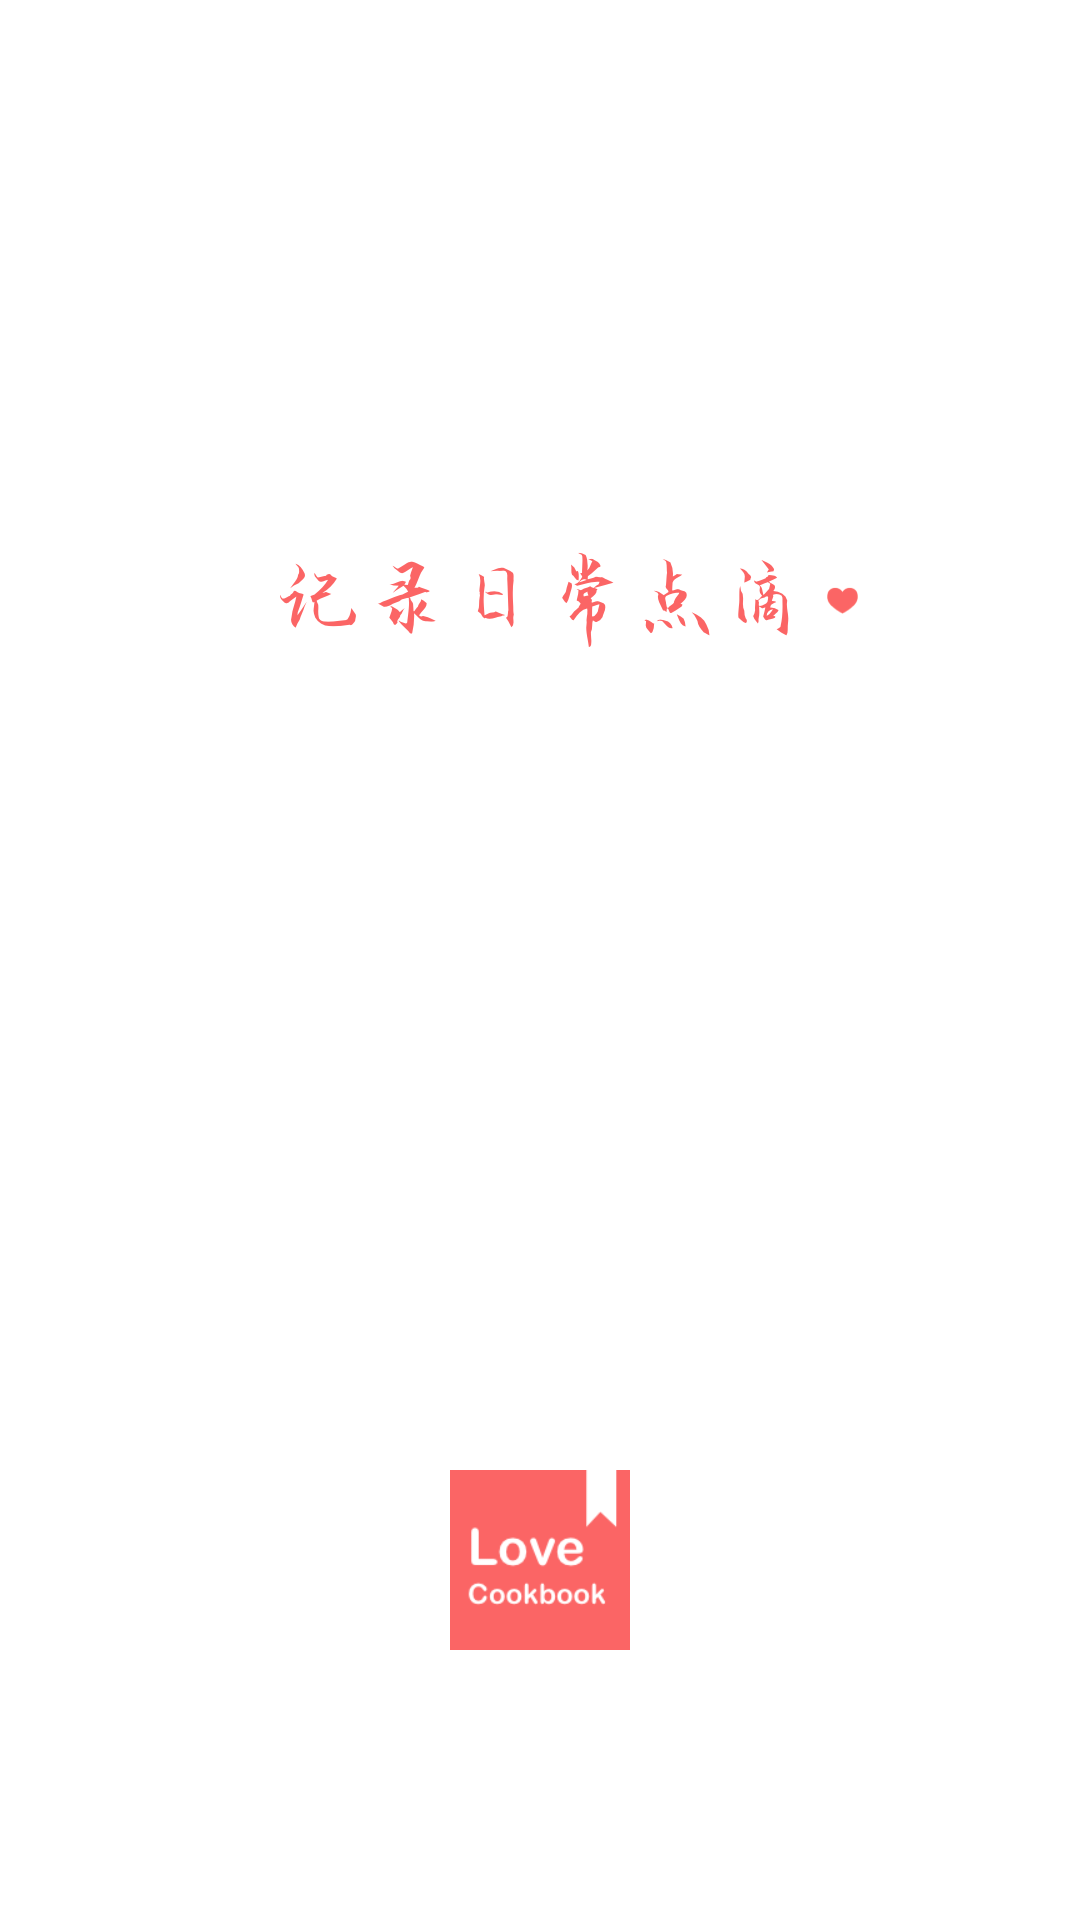

Android layout source for this screen:
<!-- AndroidManifest.xml: application theme AppTheme -->
<!-- res/layout/activity_splash.xml -->
<?xml version="1.0" encoding="utf-8"?>
<RelativeLayout xmlns:android="http://schemas.android.com/apk/res/android"
    android:layout_width="match_parent"
    android:layout_height="match_parent"
    android:orientation="vertical">

    <ImageView
        android:src="@drawable/slogan"
        android:layout_centerHorizontal="true"
        android:layout_marginTop="180dp"
        android:paddingLeft="16dp"
        android:layout_width="wrap_content"
        android:layout_height="wrap_content" />

    <ImageView
        android:id="@+id/iv"
        android:layout_marginBottom="90dp"
        android:layout_width="60dp"
        android:layout_centerHorizontal="true"
        android:layout_alignParentBottom="true"
        android:layout_height="60dp"
        android:src="@mipmap/ic_launcher" />

</RelativeLayout>
<!-- resources referenced by this layout -->
<resources>
  <!-- drawable slogan: png bitmap (drawable-xxhdpi, 21773 bytes) -->
  <!-- mipmap ic_launcher: png bitmap (mipmap-hdpi, 1455 bytes) -->
  <style name="AppTheme" parent="AppBaseTheme">
          <item name="android:windowNoTitle">true</item>
          <item name="android:windowFullscreen">false</item>
          <item name="android:windowActionBar">false</item>
          <item name="colorPrimary">@color/colorPrimary</item>
          <item name="colorPrimaryDark">@color/trans</item>
          <item name="colorAccent">@color/colorPrimary</item>
          <item name="android:windowBackground">@color/white</item>
      </style>
  <style name="AppBaseTheme" parent="Theme.AppCompat.Light.NoActionBar">
  
      </style>
  <color name="colorPrimary">#FB6565</color>
  <color name="trans">#0000</color>
  <color name="white">#ffffff</color>
</resources>
